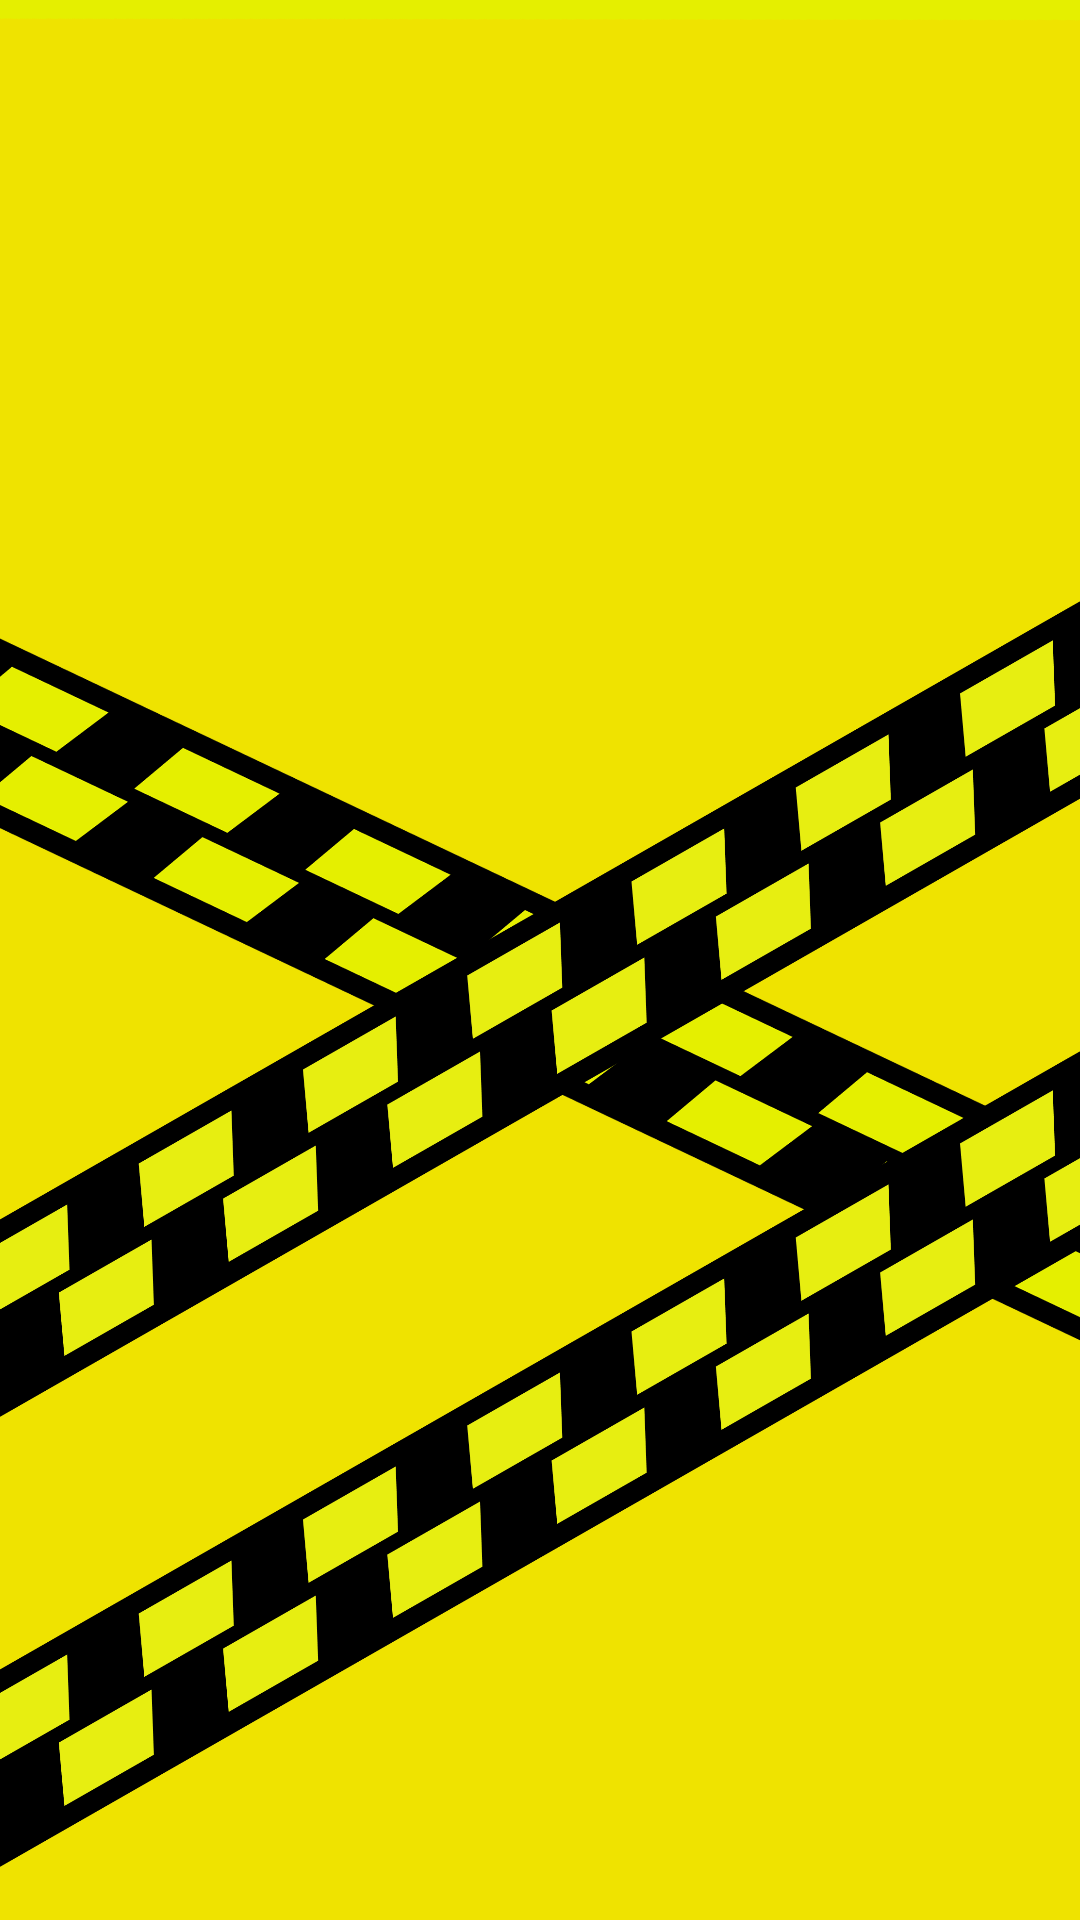

The Android layout XML behind this screen, and the referenced resources:
<!-- AndroidManifest.xml: application theme Theme.Design.NoActionBar -->
<!-- res/layout/activity_main.xml -->
<?xml version="1.0" encoding="utf-8"?>
<androidx.constraintlayout.widget.ConstraintLayout xmlns:android="http://schemas.android.com/apk/res/android"
    xmlns:app="http://schemas.android.com/apk/res-auto"
    xmlns:tools="http://schemas.android.com/tools"
    android:layout_width="match_parent"
    android:layout_height="match_parent"
    android:background="@color/yellow_2"
    tools:context=".SplashActivity2ike33">

    <ImageView
        android:id="@+id/iv_leftstr_2ike33"
        android:layout_width="600dp"
        android:layout_height="950dp"
        android:src="@drawable/line_left_2ike33"
        app:layout_constraintBottom_toBottomOf="parent"
        app:layout_constraintEnd_toEndOf="parent"
        app:layout_constraintStart_toStartOf="parent"
        app:layout_constraintTop_toTopOf="parent" />

    <ImageView
        android:id="@+id/iv_rightstr1_2ike33"
        android:layout_width="600dp"
        android:layout_height="950dp"
        android:layout_marginTop="300dp"
        android:src="@drawable/line_pm_2ike33"
        app:layout_constraintBottom_toBottomOf="parent"
        app:layout_constraintEnd_toEndOf="parent"
        app:layout_constraintStart_toStartOf="parent"
        app:layout_constraintTop_toTopOf="parent" />

    <ImageView
        android:id="@+id/iv_rightstr2_2ike33"
        android:layout_width="600dp"
        android:layout_height="950dp"
        android:src="@drawable/line_pm_2ike33"
        app:layout_constraintBottom_toBottomOf="parent"
        app:layout_constraintEnd_toEndOf="parent"
        app:layout_constraintStart_toStartOf="parent"
        app:layout_constraintTop_toTopOf="parent" />

    <ImageView
        android:id="@+id/iv_mainstr_2ike33"
        android:layout_width="600dp"
        android:layout_height="950dp"
        android:layout_marginBottom="200dp"
        android:src="@drawable/line_yellow_2ike33"
        app:layout_constraintBottom_toBottomOf="parent"
        app:layout_constraintEnd_toEndOf="parent"
        app:layout_constraintHorizontal_bias="0.497"
        app:layout_constraintStart_toStartOf="parent" />

    <TextView
        android:id="@+id/tv_enter_2ike33"
        android:layout_width="wrap_content"
        android:layout_height="wrap_content"
        android:layout_marginTop="25dp"
        android:alpha="0"
        android:text="@string/enter_2ike33"
        android:textColor="@color/black"
        android:textSize="24sp"
        android:textStyle="bold"
        app:layout_constraintBottom_toBottomOf="@id/iv_mainstr_2ike33"
        app:layout_constraintEnd_toEndOf="@id/iv_mainstr_2ike33"
        app:layout_constraintStart_toStartOf="@id/iv_mainstr_2ike33"
        app:layout_constraintTop_toTopOf="@id/iv_mainstr_2ike33" />

    <ProgressBar
        android:id="@+id/pb_2ike33"
        style="?android:attr/progressBarStyle"
        android:layout_width="30dp"
        android:layout_height="30dp"
        android:layout_marginTop="25dp"
        android:alpha="1"
        android:indeterminateTint="@color/black"
        app:layout_constraintBottom_toBottomOf="@id/iv_mainstr_2ike33"
        app:layout_constraintEnd_toEndOf="@id/iv_mainstr_2ike33"
        app:layout_constraintStart_toStartOf="@id/iv_mainstr_2ike33"
        app:layout_constraintTop_toTopOf="@id/iv_mainstr_2ike33" />

    <ProgressBar
        android:id="@+id/pb_loading_2ike33"
        style="?android:attr/progressBarStyle"
        android:layout_width="wrap_content"
        android:layout_height="wrap_content"
        android:alpha="0"
        android:indeterminateTint="@color/black"
        app:layout_constraintBottom_toBottomOf="parent"
        app:layout_constraintEnd_toEndOf="parent"
        app:layout_constraintHorizontal_bias="0.5"
        app:layout_constraintStart_toStartOf="parent"
        app:layout_constraintTop_toTopOf="parent" />
</androidx.constraintlayout.widget.ConstraintLayout>
<!-- resources referenced by this layout -->
<resources>
  <color name="black">#FF000000</color>
  <color name="yellow_2">#EFE300</color>
  <!-- drawable line_left_2ike33: png bitmap (drawable-v24, 79333 bytes) -->
  <!-- drawable line_pm_2ike33: png bitmap (drawable-v24, 44133 bytes) -->
  <!-- drawable line_yellow_2ike33: png bitmap (drawable-v24, 55430 bytes) -->
  <string name="enter_2ike33">Войти</string>
</resources>
